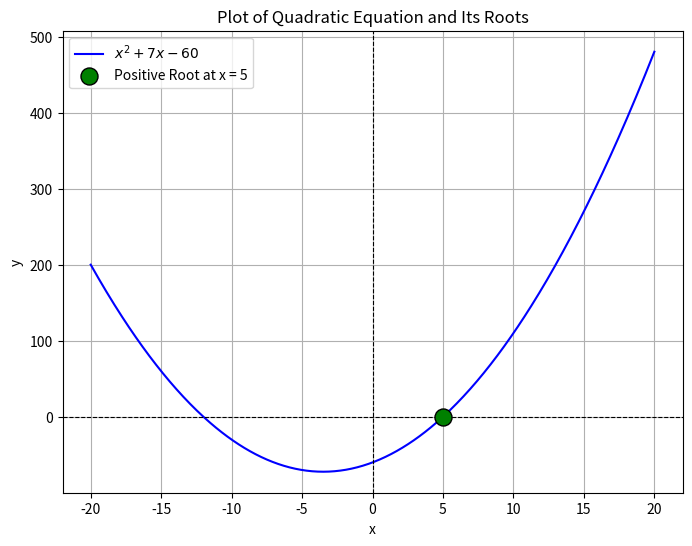

The matplotlib source for this figure:
import numpy as np
import matplotlib.pyplot as plt

# Define the quadratic equation
def quadratic(x):
    return x**2 + 7 * x - 60

# Roots of the quadratic equation
roots = [5, -12]

# Generate x values for the plot
x = np.linspace(-20, 20, 500)
y = quadratic(x)

# Plot the quadratic function
plt.figure(figsize=(8, 6))
plt.plot(x, y, label=r'$x^2 + 7x - 60$', color='blue')

# Highlight the root at x = 5 more prominently
plt.scatter(5, 0, color='green', s=150, zorder=5, edgecolor='black', label='Positive Root at x = 5')

# Add labels, grid, and legend
plt.axhline(0, color='black', linewidth=0.8, linestyle='--')
plt.axvline(0, color='black', linewidth=0.8, linestyle='--')
plt.title('Plot of Quadratic Equation and Its Roots')
plt.xlabel('x')
plt.ylabel('y')
plt.grid(True)
plt.legend()
plt.show()
